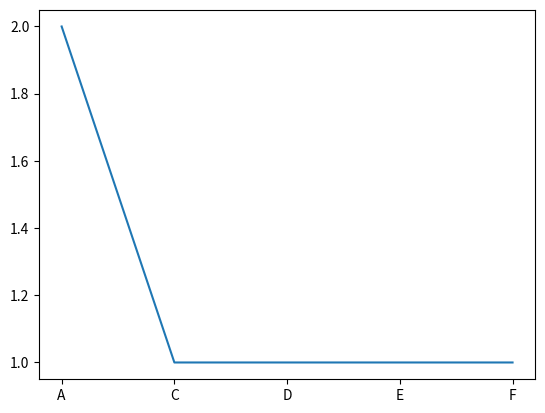

Here is the Python script that generated this plot:
import pandas as pd
import numpy as np
import matplotlib.pyplot as plt
from matplotlib.ticker import FuncFormatter, MaxNLocator

df = pd.DataFrame({'Date': pd.date_range('20190101', periods=6),
                   'Name': ['A', 'A', 'C', 'D', 'E', 'F'],
                   'Sales': 100,
                   'Num': [10, 20, 30, 40, 50, 60]})
res = df[['Name', 'Num']].groupby('Name').count()
print(res)

fig = plt.figure()
ax = fig.add_subplot(111)
xs = [idx for idx, value in enumerate(res.index)]
ys = res.Num
labels = list(res.index)


def format_fn(tick_val, tick_pos):
    if int(tick_val) in xs:
        return labels[int(tick_val)]
    else:
        return ''


ax.xaxis.set_major_formatter(FuncFormatter(format_fn))
ax.xaxis.set_major_locator(MaxNLocator(integer=True))
ax.plot(xs, ys)
plt.show()

